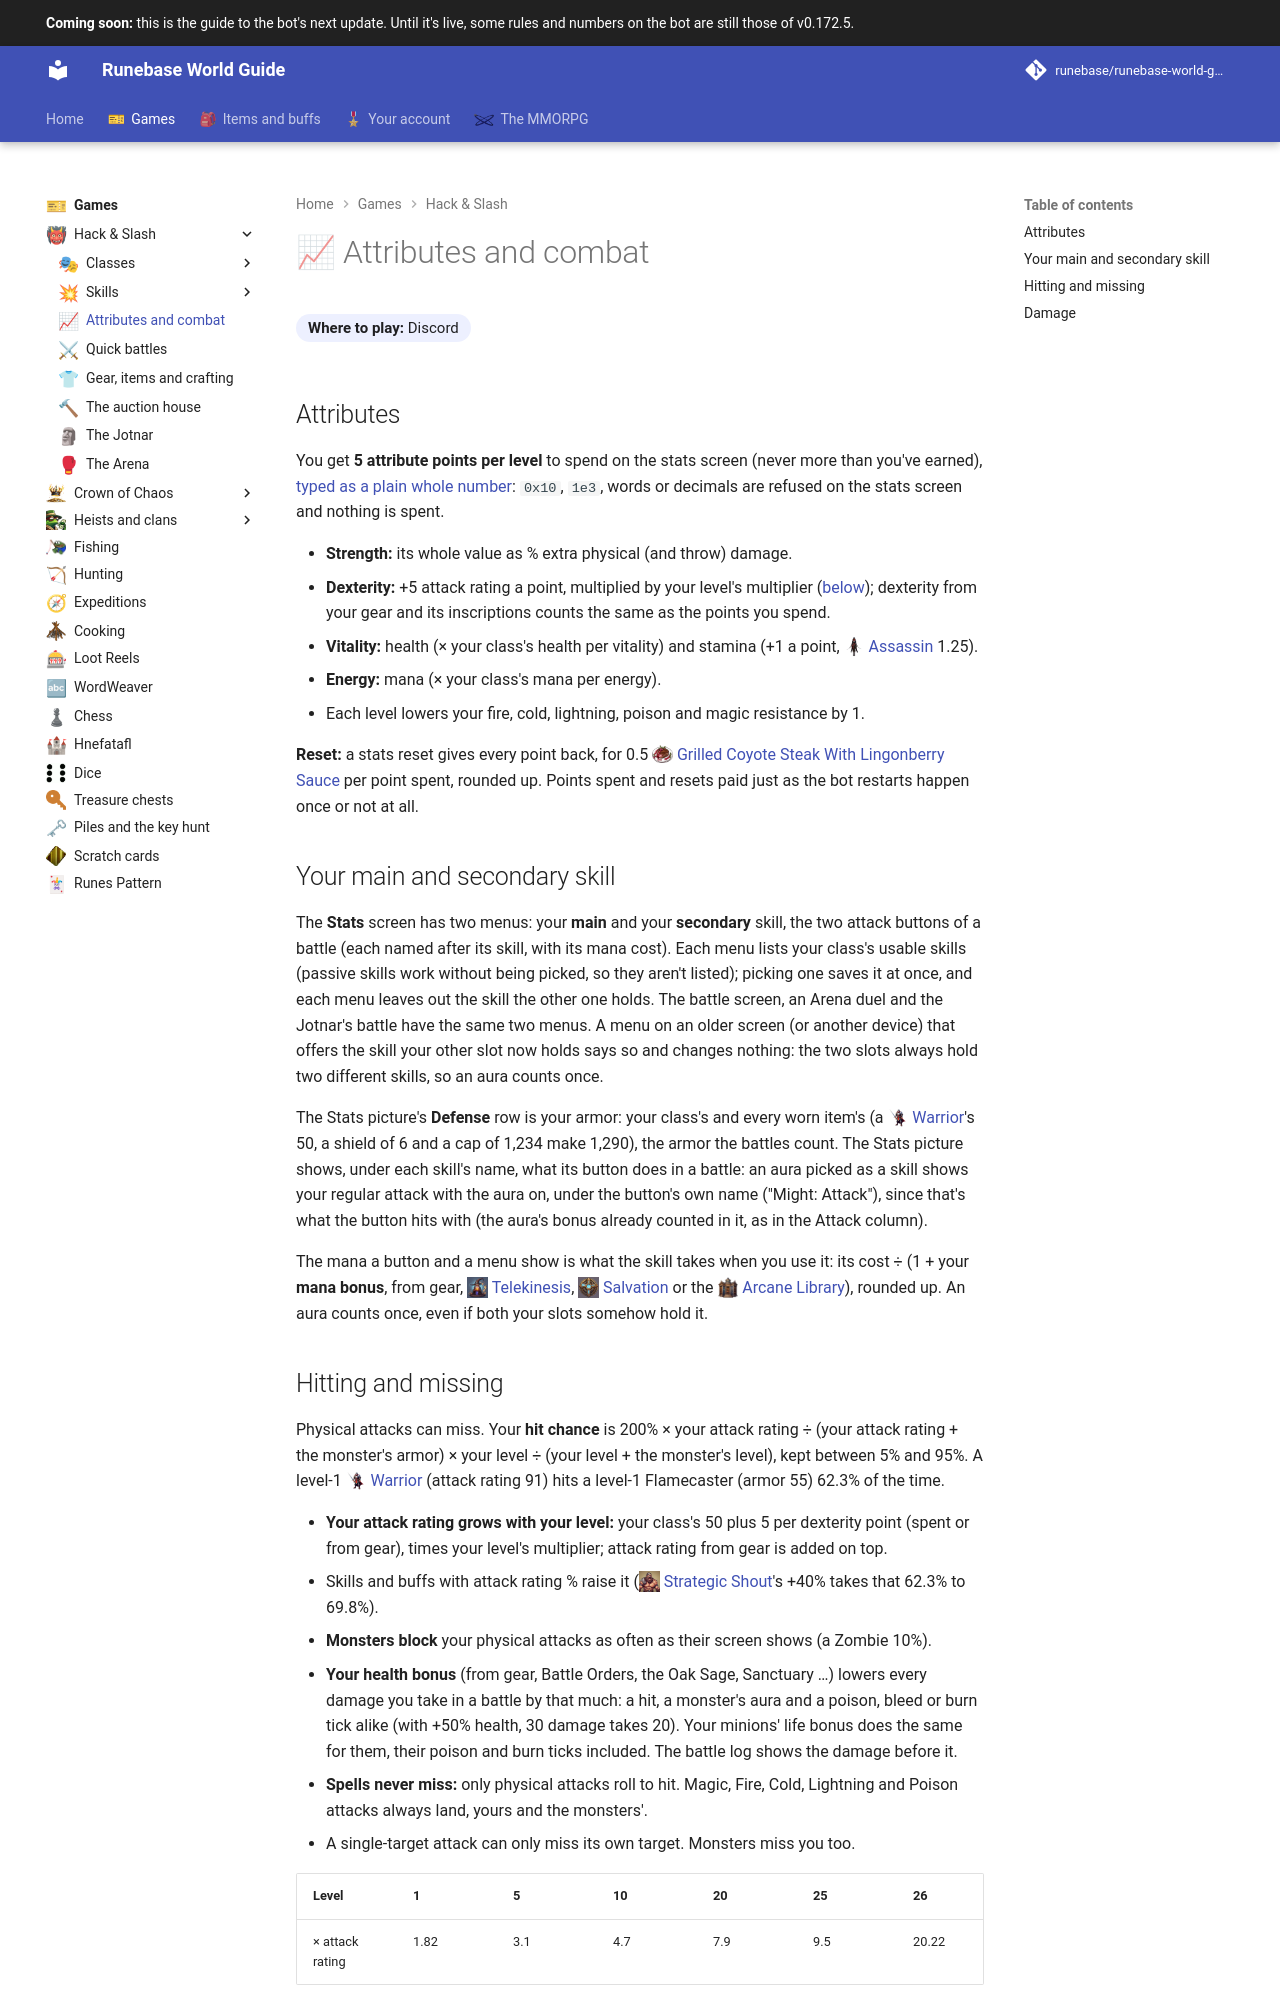

repository: Runebase/runebase-world-guide · page: next/games/hack-and-slash/attributes-and-combat/index.html · generator: mkdocs

---
title: "Attributes and combat"
icon: guide/nav
nav_emoji: "📈"
---

# 📈 Attributes and combat

**Where to play:** Discord
{ .where-to-play }

## Attributes

You get **5 attribute points per level** to spend on the stats screen (never more than you've earned), [typed as a plain whole number](../../account/credits-and-runes.md#typing-an-amount): `0x10`, `1e3`, words or decimals are refused on the stats screen and nothing is spent.

- **Strength:** its whole value as % extra physical (and throw) damage.
- **Dexterity:** +5 attack rating a point, multiplied by your level's multiplier ([below](#hitting-and-missing)); dexterity from your gear and its inscriptions counts the same as the points you spend.
- **Vitality:** health (× your class's health per vitality) and stamina (+1 a point, <span class="gi-m">![](../../assets/icons/class/assassin.webp){ .gi .gi-mention width="20" height="20" loading="lazy" }&nbsp;[Assassin](classes/assassin.md)</span> 1.25).
- **Energy:** mana (× your class's mana per energy).
- Each level lowers your fire, cold, lightning, poison and magic resistance by 1.

**Reset:** a stats reset gives every point back, for 0.5 <span class="gi-m">![](../../assets/icons/item/grilled-coyote-steak-with-lingonberry-sauce.webp){ .gi .gi-mention width="20" height="20" loading="lazy" }&nbsp;[Grilled Coyote Steak With Lingonberry Sauce](../../items/consumables/meat-dishes.md#grilled-coyote-steak-with-lingonberry-sauce)</span> per point spent, rounded up. Points spent and resets paid just as the bot restarts happen once or not at all.

## Your main and secondary skill

The **Stats** screen has two menus: your **main** and your **secondary** skill, the two attack buttons of a battle (each named after its skill, with its mana cost). Each menu lists your class's usable skills (passive skills work without being picked, so they aren't listed); picking one saves it at once, and each menu leaves out the skill the other one holds. The battle screen, an Arena duel and the Jotnar's battle have the same two menus. A menu on an older screen (or another device) that offers the skill your other slot now holds says so and changes nothing: the two slots always hold two different skills, so an aura counts once.

The Stats picture's **Defense** row is your armor: your class's and every worn item's (a <span class="gi-m">![](../../assets/icons/class/warrior.webp){ .gi .gi-mention width="20" height="20" loading="lazy" }&nbsp;[Warrior](classes/warrior.md)</span>'s 50, a shield of 6 and a cap of 1,234 make 1,290), the armor the battles count. The Stats picture shows, under each skill's name, what its button does in a battle: an aura picked as a skill shows your regular attack with the aura on, under the button's own name ("Might: Attack"), since that's what the button hits with (the aura's bonus already counted in it, as in the Attack column).

The mana a button and a menu show is what the skill takes when you use it: its cost ÷ (1 + your **mana bonus**, from gear, <span class="gi-m">![](../../assets/icons/skill/wizard/telekinesis.webp){ .gi .gi-mention width="20" height="20" loading="lazy" }&nbsp;[Telekinesis](skills/wizard/lightning-spells/telekinesis.md)</span>, <span class="gi-m">![](../../assets/icons/skill/paladin/salvation.webp){ .gi .gi-mention width="20" height="20" loading="lazy" }&nbsp;[Salvation](skills/paladin/sanctified-protector/salvation.md)</span> or the <span class="gi-m">![](../../assets/icons/building/arcane-library.webp){ .gi .gi-mention width="20" height="20" loading="lazy" }&nbsp;[Arcane Library](../../account/buildings.md#what-each-building-does)</span>), rounded up. An aura counts once, even if both your slots somehow hold it.
